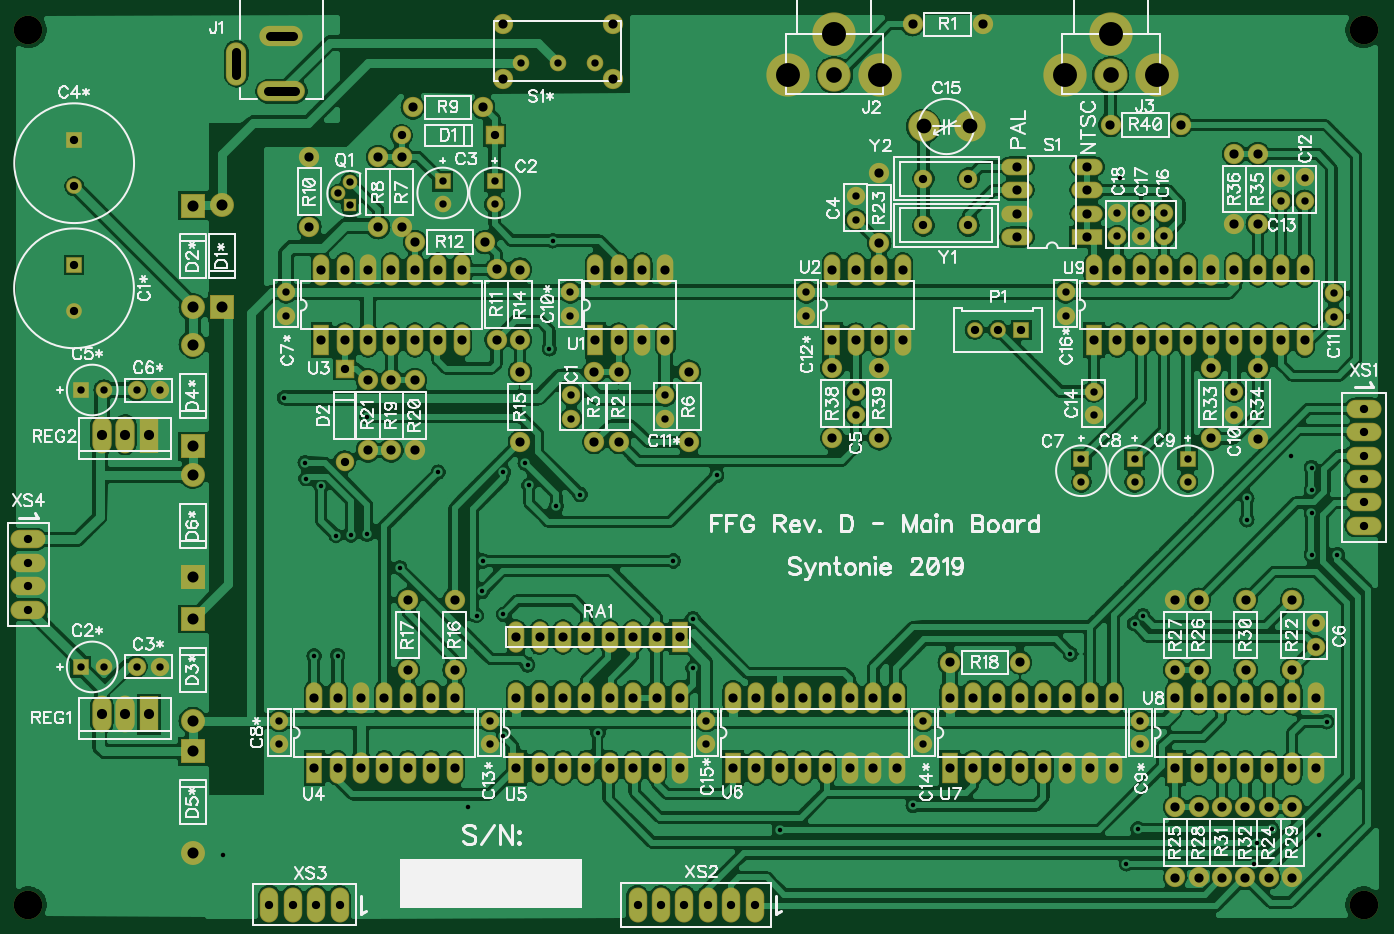
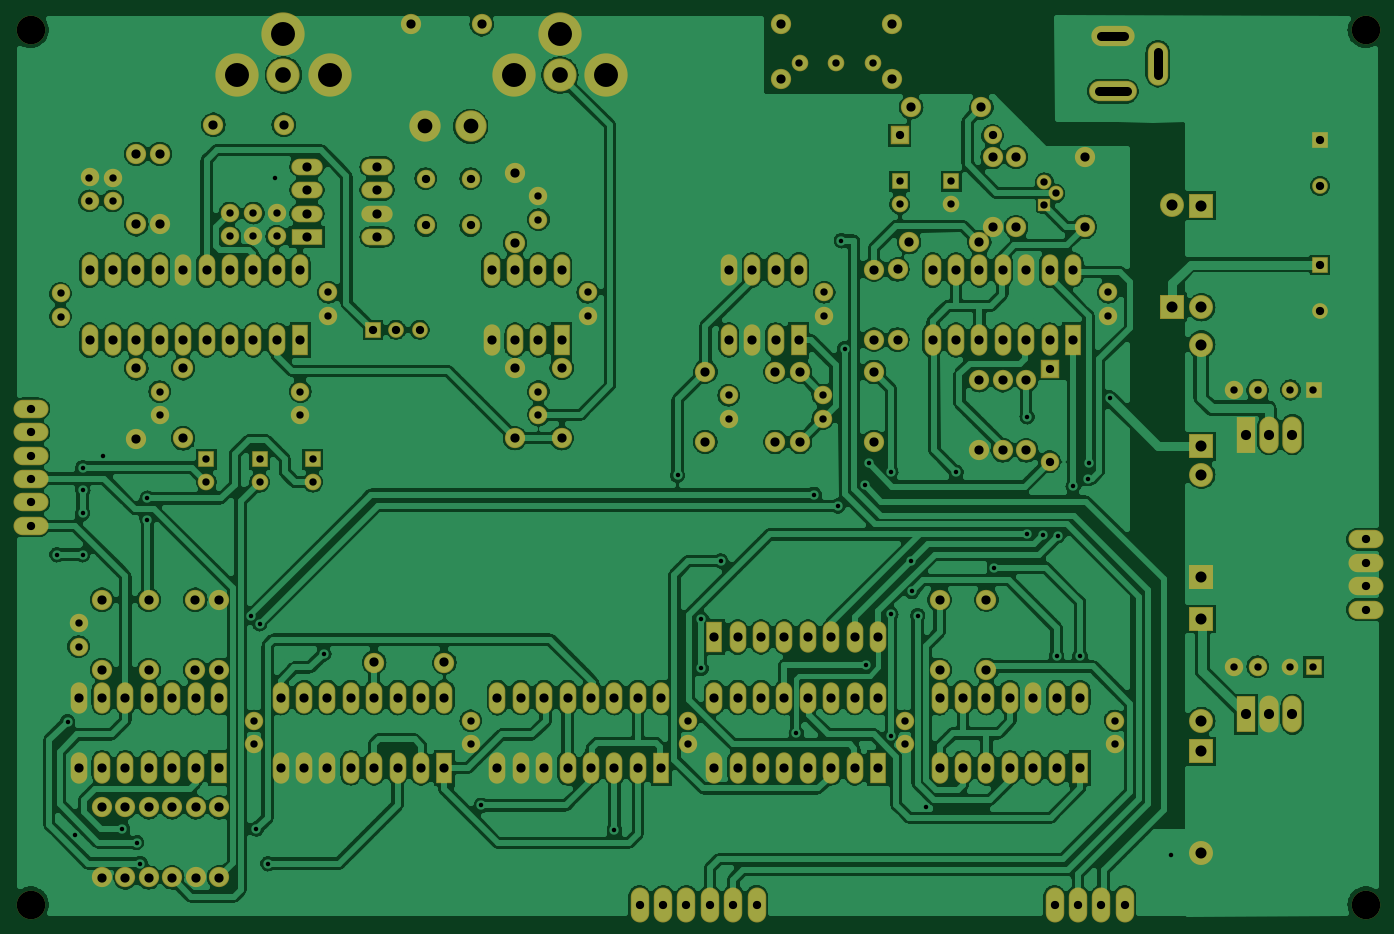
Circuit board: 6 layer files. Board 147.3 x 97.4 mm.
- bottom_copper: Bottom.gbr (212484 bytes)
- bottom_mask: BottomMask.gbr (6800 bytes)
- drill: Through.drl (7221 bytes)
- top_copper: Top.gbr (198305 bytes)
- top_mask: TopMask.gbr (6797 bytes)
- top_silk: TopSilk.gbr (86673 bytes)

=== bottom_copper: Bottom.gbr (212484 bytes, source omitted) ===
=== bottom_mask: BottomMask.gbr (6800 bytes, source omitted) ===
=== drill: Through.drl (7221 bytes, source withheld) ===
=== top_copper: Top.gbr (198305 bytes, source omitted) ===
=== top_mask: TopMask.gbr (6797 bytes, source omitted) ===
=== top_silk: TopSilk.gbr (86673 bytes, source omitted) ===
